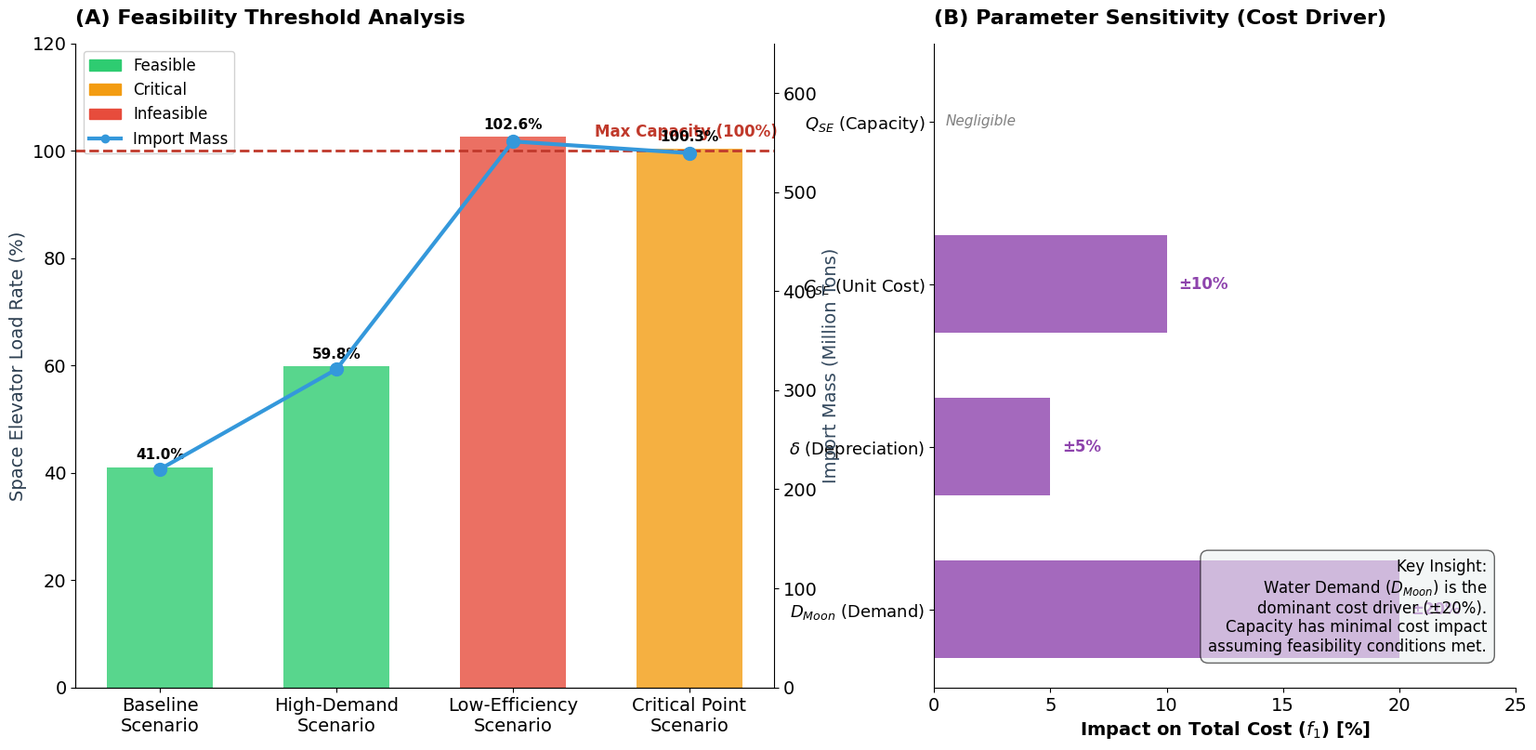

Reproduce this figure in Python. (Note: this script raises an exception after producing the figure.)

import matplotlib.pyplot as plt
import numpy as np
import matplotlib.patches as mpatches

# --- Global Style ---
plt.rcParams.update({
    'font.family': 'sans-serif',
    'font.sans-serif': ['Arial', 'Helvetica', 'DejaVu Sans'],
    'font.size': 14,
    'axes.labelsize': 14,
    'axes.titlesize': 16,
    'axes.titleweight': 'bold',
    'legend.fontsize': 12,
    'grid.alpha': 0.3,
    'figure.dpi': 300, 
    'axes.spines.top': False,
    'axes.spines.right': False,
})

def plot_combined_analysis():
    """
    Combines Feasibility Analysis (Table 7) and Sensitivity Analysis (Table 8)
    into a single 1x2 figure.
    """
    print("Generating Combined Analysis Plot...")
    
    # Create Figure with GridSpec
    fig = plt.figure(figsize=(20, 9))
    gs = fig.add_gridspec(1, 2, width_ratios=[1.2, 1], wspace=0.25)
    
    ax1 = fig.add_subplot(gs[0, 0])
    ax_tornado = fig.add_subplot(gs[0, 1])

    # ==========================================
    # LEFT PANEL: Feasibility Analysis (Table 7)
    # ==========================================
    scenarios = ['Baseline\nScenario', 'High-Demand\nScenario', 'Low-Efficiency\nScenario', 'Critical Point\nScenario']
    load_rates = [41.0, 59.8, 102.6, 100.3] # %
    import_mass = [220.4, 321.2, 551.1, 539.3] # Million tons
    feasibility = ['Feasible', 'Feasible', 'Infeasible', 'Critical']
    
    colors = []
    for f in feasibility:
        if f == 'Feasible':
            colors.append('#2ECC71') # Green
        elif f == 'Critical':
            colors.append('#F39C12') # Orange
        else:
            colors.append('#E74C3C') # Red

    # Bar Plot for Load Rate
    bars = ax1.bar(scenarios, load_rates, color=colors, alpha=0.8, width=0.6, label='SE Load Rate')
    
    # Threshold Line
    ax1.axhline(y=100, color='#C0392B', linestyle='--', linewidth=2, zorder=10)
    ax1.text(3.5, 102, 'Max Capacity (100%)', color='#C0392B', va='bottom', ha='right', fontweight='bold', fontsize=12)

    # Secondary Axis for Import Mass
    ax2 = ax1.twinx()
    ax2.plot(scenarios, import_mass, color='#3498DB', marker='o', linestyle='-', linewidth=3, markersize=10, label='Import Mass')
    ax2.set_ylabel('Import Mass (Million Tons)', fontsize=14, color='#34495E')
    ax2.spines['right'].set_visible(True)
    ax2.set_ylim(0, 650)
    
    # Formatting Ax1
    ax1.set_ylabel('Space Elevator Load Rate (%)', fontsize=14, color='#2C3E50')
    ax1.set_ylim(0, 120)
    ax1.set_title('(A) Feasibility Threshold Analysis', loc='left', pad=15)
    
    # Add values on bars
    for bar in bars:
        height = bar.get_height()
        ax1.text(bar.get_x() + bar.get_width()/2., height + 1,
                f'{height}%',
                ha='center', va='bottom', fontweight='bold', color='black', fontsize=11)

    # Custom Legend for Left Panel
    legend_patches = [
        mpatches.Patch(color='#2ECC71', label='Feasible'),
        mpatches.Patch(color='#F39C12', label='Critical'),
        mpatches.Patch(color='#E74C3C', label='Infeasible'),
        plt.Line2D([0], [0], color='#3498DB', marker='o', linewidth=3, label='Import Mass')
    ]
    ax1.legend(handles=legend_patches, loc='upper left', frameon=True, facecolor='white', framealpha=0.9)

    # ==========================================
    # RIGHT PANEL: Sensitivity Analysis (Table 8)
    # ==========================================
    params = [
        r'$D_{Moon}$ (Demand)',
        r'$\delta$ (Depreciation)',
        r'$C_{SE}$ (Unit Cost)',
        r'$Q_{SE}$ (Capacity)'
    ]
    impact_f1 = [20, 5, 10, 0] # Impact on Cost
    
    # Invert for plotting
    y_pos = np.arange(len(params))
    
    # Tornado/Horizontal Bar
    bars_t = ax_tornado.barh(y_pos, impact_f1, color='#8E44AD', alpha=0.8, height=0.6)
    
    # Labels
    ax_tornado.set_yticks(y_pos)
    ax_tornado.set_yticklabels(params, fontsize=13)
    ax_tornado.set_xlabel('Impact on Total Cost ($f_1$) [%]', fontweight='bold')
    ax_tornado.set_title('(B) Parameter Sensitivity (Cost Driver)', loc='left', pad=15)
    ax_tornado.set_xlim(0, 25)
    
    # Add value labels
    for i, width in enumerate(impact_f1):
        if width > 0:
            ax_tornado.text(width + 0.5, i, f'±{width}%', va='center', fontweight='bold', color='#8E44AD', fontsize=12)
        else:
            ax_tornado.text(width + 0.5, i, 'Negligible', va='center', fontstyle='italic', color='gray', fontsize=11)

    # Insights Text Box in right panel
    desc = (
        "Key Insight:\n"
        "Water Demand ($D_{Moon}$) is the\n"
        "dominant cost driver (±20%).\n"
        "Capacity has minimal cost impact\n"
        "assuming feasibility conditions met."
    )
    ax_tornado.text(0.95, 0.05, desc, transform=ax_tornado.transAxes, 
                   fontsize=12, verticalalignment='bottom', horizontalalignment='right',
                   bbox=dict(facecolor='#ECF0F1', alpha=0.6, boxstyle='round,pad=0.5'))

    # Final Layout
    plt.tight_layout()
    output_path = 'MCM_Models/Q4_Combined_Analysis.png'
    plt.savefig(output_path)
    print(f"Saved {output_path}")

if __name__ == "__main__":
    plot_combined_analysis()
